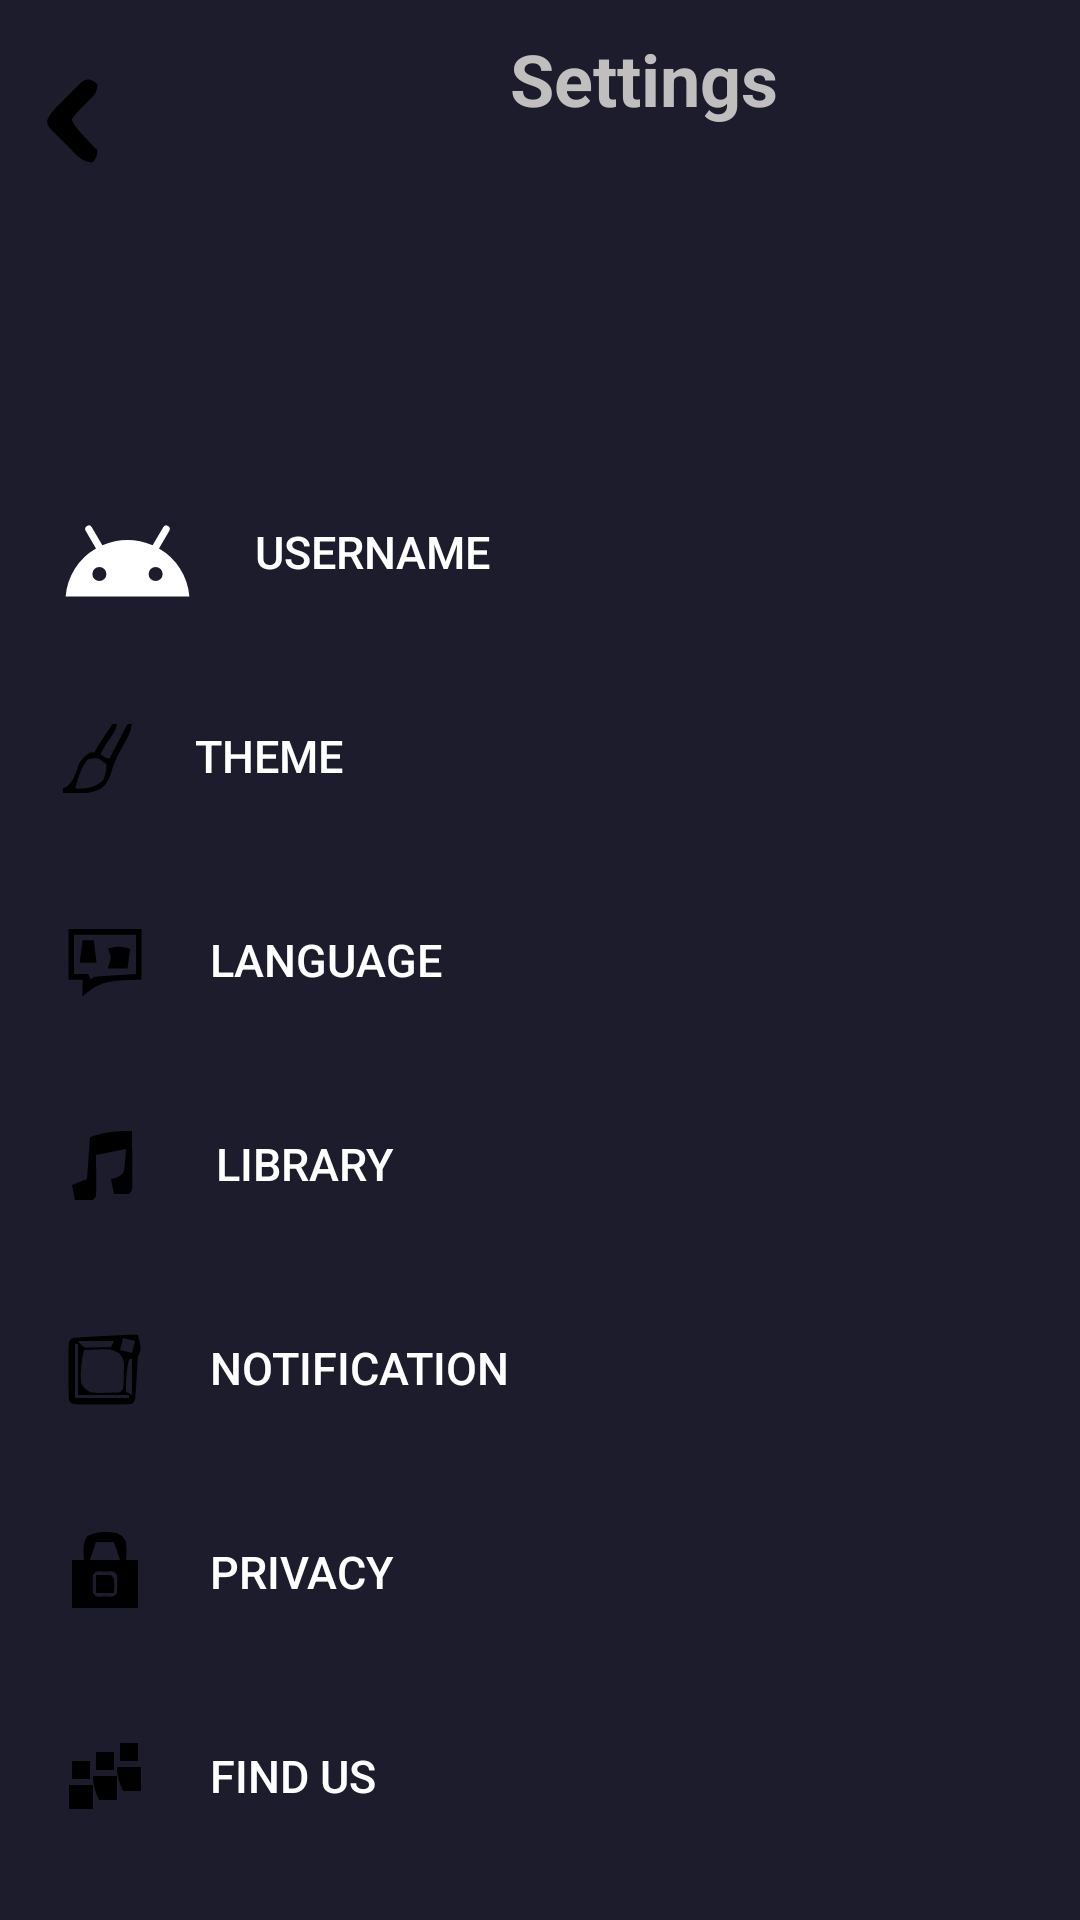

Android layout source for this screen:
<!-- AndroidManifest.xml: application theme Theme.Vaporware -->
<!-- res/layout/activity_settings.xml -->
<?xml version="1.0" encoding="utf-8"?>
<androidx.constraintlayout.widget.ConstraintLayout xmlns:android="http://schemas.android.com/apk/res/android"
    xmlns:app="http://schemas.android.com/apk/res-auto"
    xmlns:tools="http://schemas.android.com/tools"
    android:id="@+id/main"
    android:layout_width="match_parent"
    android:layout_height="match_parent"
    android:background="#1C1C2D"
    tools:context=".SettingsActivity">

    <LinearLayout
        android:layout_width="409dp"
        android:layout_height="match_parent"
        android:orientation="vertical"
        app:layout_constraintTop_toTopOf="parent"
        tools:layout_editor_absoluteX="1dp"
        tools:ignore="MissingConstraints">

        <LinearLayout
            android:layout_width="match_parent"
            android:layout_height="90dp"
            android:orientation="horizontal"
            tools:ignore="MissingConstraints">

            <Button
                android:id="@+id/back_button"
                android:layout_width="30dp"
                android:layout_height="30dp"
                android:layout_marginStart="10dp"
                android:layout_marginTop="10dp"
                android:background="@drawable/back"
                android:text=""
                tools:ignore="SpeakableTextPresentCheck,TouchTargetSizeCheck" />

            <TextView
                android:id="@+id/textView3"
                android:layout_width="193dp"
                android:layout_height="wrap_content"
                android:layout_weight="1"
                android:paddingStart="130dp"
                android:paddingTop="10dp"
                android:text="Settings"
                android:textColor="#C1BEBE"
                android:textSize="24sp"
                android:textStyle="bold"
                tools:ignore="HardcodedText,InefficientWeight,RtlSymmetry" />
        </LinearLayout>

        <LinearLayout
            android:layout_width="match_parent"
            android:layout_height="748dp"
            android:layout_marginTop="50dp"
            android:orientation="vertical"
            tools:ignore="TextSizeCheck">

            <androidx.appcompat.widget.AppCompatButton
                android:id="@+id/profile_button"
                android:layout_width="match_parent"
                android:layout_height="wrap_content"
                android:layout_marginStart="20dp"
                android:layout_marginTop="20dp"
                android:layout_marginEnd="20dp"
                android:background="@android:color/transparent"
                android:drawableStart="@drawable/pfp"
                android:drawableEnd="@drawable/right_arrow"
                android:drawablePadding="20dp"
                android:text="Username"
                android:textAlignment="textStart"
                android:textColor="@android:color/white"
                android:textSize="15sp"
                tools:ignore="HardcodedText" />


            <androidx.appcompat.widget.AppCompatButton
                android:id="@+id/theme_button"
                android:layout_width="match_parent"
                android:layout_height="wrap_content"
                android:layout_marginStart="20dp"
                android:layout_marginTop="20dp"
                android:layout_marginEnd="20dp"
                android:background="@android:color/transparent"
                android:drawableStart="@drawable/brush"
                android:drawableEnd="@drawable/right_arrow"
                android:drawablePadding="20dp"
                android:text="Theme"
                android:textAlignment="textStart"
                android:textColor="@android:color/white"
                android:textSize="15sp"
                tools:ignore="HardcodedText" />


            <androidx.appcompat.widget.AppCompatButton
                android:id="@+id/lang_button"
                android:layout_width="match_parent"
                android:layout_height="wrap_content"
                android:layout_marginStart="20dp"
                android:layout_marginTop="20dp"
                android:layout_marginEnd="20dp"
                android:background="@android:color/transparent"
                android:drawableStart="@drawable/language"
                android:drawableEnd="@drawable/right_arrow"
                android:drawablePadding="20dp"
                android:text="Language"
                android:textAlignment="textStart"
                android:textColor="@android:color/white"
                android:textSize="15sp"
                tools:ignore="HardcodedText" />

            <androidx.appcompat.widget.AppCompatButton
                android:id="@+id/library_button"
                android:layout_width="match_parent"
                android:layout_height="wrap_content"
                android:layout_marginStart="20dp"
                android:layout_marginTop="20dp"
                android:layout_marginEnd="20dp"
                android:background="@android:color/transparent"
                android:drawableStart="@drawable/library_note"
                android:drawableEnd="@drawable/right_arrow"
                android:drawablePadding="20dp"
                android:text="Library"
                android:textAlignment="textStart"
                android:textColor="@android:color/white"
                android:textSize="15sp"
                tools:ignore="HardcodedText,TouchTargetSizeCheck" />

            <androidx.appcompat.widget.AppCompatButton
                android:id="@+id/notification_button"
                android:layout_width="match_parent"
                android:layout_height="wrap_content"
                android:layout_marginStart="20dp"
                android:layout_marginTop="20dp"
                android:layout_marginEnd="20dp"
                android:background="@android:color/transparent"
                android:drawableStart="@drawable/note_center"
                android:drawableEnd="@drawable/right_arrow"
                android:drawablePadding="20dp"
                android:text="Notification"
                android:textAlignment="textStart"
                android:textColor="@android:color/white"
                android:textSize="15sp"
                tools:ignore="HardcodedText" />

            <androidx.appcompat.widget.AppCompatButton
                android:id="@+id/priv_button"
                android:layout_width="match_parent"
                android:layout_height="wrap_content"
                android:layout_marginStart="20dp"
                android:layout_marginTop="20dp"
                android:layout_marginEnd="20dp"
                android:background="@android:color/transparent"
                android:drawableStart="@drawable/privacy"
                android:drawableEnd="@drawable/right_arrow"
                android:drawablePadding="20dp"
                android:text="Privacy"
                android:textAlignment="textStart"
                android:textColor="@android:color/white"
                android:textSize="15sp"
                tools:ignore="HardcodedText" />

            <androidx.appcompat.widget.AppCompatButton
                android:id="@+id/find_button"
                android:layout_width="match_parent"
                android:layout_height="wrap_content"
                android:layout_marginStart="20dp"
                android:layout_marginTop="20dp"
                android:layout_marginEnd="20dp"
                android:background="@android:color/transparent"
                android:drawableStart="@drawable/queue"
                android:drawableEnd="@drawable/right_arrow"
                android:drawablePadding="20dp"
                android:text="Find Us"
                android:textAlignment="textStart"
                android:textColor="@android:color/white"
                android:textSize="15sp"
                tools:ignore="HardcodedText" />

            <Button
                android:id="@+id/log_button"
                android:layout_width="192dp"
                android:layout_height="wrap_content"
                android:layout_marginStart="115dp"
                android:layout_marginTop="30dp"
                android:layout_marginEnd="20dp"
                android:text="LOGOUT"
                tools:ignore="HardcodedText" />


        </LinearLayout>

    </LinearLayout>


</androidx.constraintlayout.widget.ConstraintLayout>
<!-- resources referenced by this layout -->
<resources>
  <!-- drawable back (drawable) -->
  <vector xmlns:android="http://schemas.android.com/apk/res/android"
      android:width="52dp"
      android:height="52dp"
      android:viewportWidth="52"
      android:viewportHeight="52">
    <path
        android:pathData="M34.69,2.105C37,3 37,3 39,5C38.79,9.51 36.973,11.444 33.75,14.438C30.22,17.804 27.033,21.185 24,25C25.651,29.069 28.536,31.977 31.5,35.125C31.999,35.663 32.498,36.2 33.012,36.754C34.978,38.868 36.959,40.959 39,43C38.67,46.297 38.377,47.623 36,50C29.555,49.741 25.86,44.53 21.596,40.227C20.126,38.751 18.631,37.303 17.133,35.855C15.741,34.465 15.741,34.465 14.32,33.047C13.467,32.2 12.614,31.352 11.735,30.479C10,28 10,28 9.948,25.504C11.996,20.63 16.068,17.267 19.773,13.596C21.249,12.126 22.697,10.631 24.145,9.133C25.071,8.205 25.998,7.277 26.953,6.32C27.8,5.467 28.648,4.614 29.521,3.735C32,2 32,2 34.69,2.105Z"
        android:fillColor="#000000"/>
  </vector>
  <!-- drawable library_note (drawable) -->
  <vector xmlns:android="http://schemas.android.com/apk/res/android"
      android:width="32dp"
      android:height="32dp"
      android:viewportWidth="32"
      android:viewportHeight="32">
    <path
        android:pathData="M24,5C24.029,8.312 24.047,11.625 24.063,14.938C24.071,15.883 24.079,16.829 24.088,17.803C24.093,19.151 24.093,19.151 24.098,20.527C24.106,21.776 24.106,21.776 24.114,23.051C24,25 24,25 23,26C21.334,26.041 19.666,26.043 18,26C17.67,24.35 17.34,22.7 17,21C17.639,20.835 18.279,20.67 18.938,20.5C21.161,19.218 21.161,19.218 21.488,17.086C21.728,15.064 21.869,13.032 22,11C18.7,11.66 15.4,12.32 12,13C12.012,13.999 12.023,14.998 12.035,16.027C12.044,17.318 12.053,18.608 12.063,19.938C12.074,21.225 12.086,22.513 12.098,23.84C12,27 12,27 11,28C9,28.041 7,28.043 5,28C4.67,26.35 4.34,24.7 4,23C5.65,22.34 7.3,21.68 9,21C9.33,16.38 9.66,11.76 10,7C14.906,5.398 18.776,4.9 24,5Z"
        android:fillColor="#000000"/>
  </vector>
  <!-- drawable pfp (drawable) -->
  <vector xmlns:android="http://schemas.android.com/apk/res/android" android:height="45dp" android:tint="#FFFFFF" android:viewportHeight="24" android:viewportWidth="24" android:width="45dp">
  
      <path android:fillColor="#FF000000" android:pathData="M17.6,11.48 L19.44,8.3a0.63,0.63 0,0 0,-1.09 -0.63l-1.88,3.24a11.43,11.43 0,0 0,-8.94 0L5.65,7.67a0.63,0.63 0,0 0,-1.09 0.63L6.4,11.48A10.81,10.81 0,0 0,1 20L23,20A10.81,10.81 0,0 0,17.6 11.48ZM7,17.25A1.25,1.25 0,1 1,8.25 16,1.25 1.25,0 0,1 7,17.25ZM17,17.25A1.25,1.25 0,1 1,18.25 16,1.25 1.25,0 0,1 17,17.25Z"/>
  
  </vector>
  <!-- drawable right_arrow (drawable) -->
  <vector xmlns:android="http://schemas.android.com/apk/res/android"
      android:width="24dp"
      android:height="24dp"
      android:viewportWidth="24"
      android:viewportHeight="24">
    <path
        android:pathData="M9,5C12.366,6.443 14.51,8.333 17,11C15.557,14.366 13.667,16.51 11,19C10.01,18.67 9.02,18.34 8,18C8.33,17.423 8.66,16.845 9,16.25C10.271,13.801 10.271,13.801 10,10C9.067,7.799 9.067,7.799 8,6C8.33,5.67 8.66,5.34 9,5Z"
        android:fillColor="#424242"/>
  </vector>
  <style name="Theme.Vaporware" parent="Base.Theme.Vaporware" />
  <style name="Base.Theme.Vaporware" parent="Theme.Material3.DayNight.NoActionBar">
          
          
      </style>
</resources>
